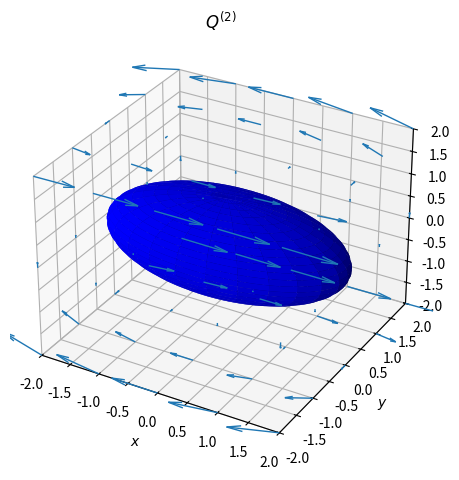

Write Python code to recreate this figure.
import numpy as np
import matplotlib.pyplot as plt

fig = plt.figure(figsize=plt.figaspect(1))
ax = fig.add_subplot(111, projection='3d')

coefs = (0.25, 1, 1)  # Coefficients in a0/c x**2 + a1/c y**2 + a2/c z**2 = 1 
# Radii corresponding to the coefficients:
rx, ry, rz = 1/np.sqrt(coefs)

# Set of all spherical angles: u = np.linspace(0, 2 * np.pi, 100)
u = np.linspace(0, 2 * np.pi, 100)
v = np.linspace(0, np.pi, 100)

# Cartesian coordinates that correspond to the spherical angles:
# (this is the equation of an ellipsoid):
x = rx * np.outer(np.cos(u), np.sin(v))
y = ry * np.outer(np.sin(u), np.sin(v))
z = rz * np.outer(np.ones_like(u), np.cos(v))

# Plot:
ax.plot_surface(x, y, z,  rstride=4, cstride=4, color='b')

# Adjustment of the axes, so that they all have the same span:
max_radius = max(rx, ry, rz)
for axis in 'xyz':
    getattr(ax, 'set_{}lim'.format(axis))((-max_radius, max_radius))


H = np.array([
    [-0.974793639765174],
    [ 0.157761465309759],
    [ 0.157761465309759],
])


x, y, z = np.meshgrid(np.arange(-2., 2.1, 1.0),
                      np.arange(-2., 2.1, 1.0),
                      np.arange(-2., 2.1, 2.0))


u = H[0] * y * z
v = H[1] * x * z
w = H[2] * x * y

ax.quiver(x, y, z, u, v, w, length=0.2, linewidth=1.0)
ax.set_title(r"$Q^{(2)}$")
ax.set_xlabel(r"$x$")
ax.set_ylabel(r"$y$")
ax.set_zlabel(r"$z$")
fig.tight_layout(rect=[0, 0, 0.95, 1])
fig.savefig("4-1-1_Q2_flow_quiver.pdf", format="pdf")
